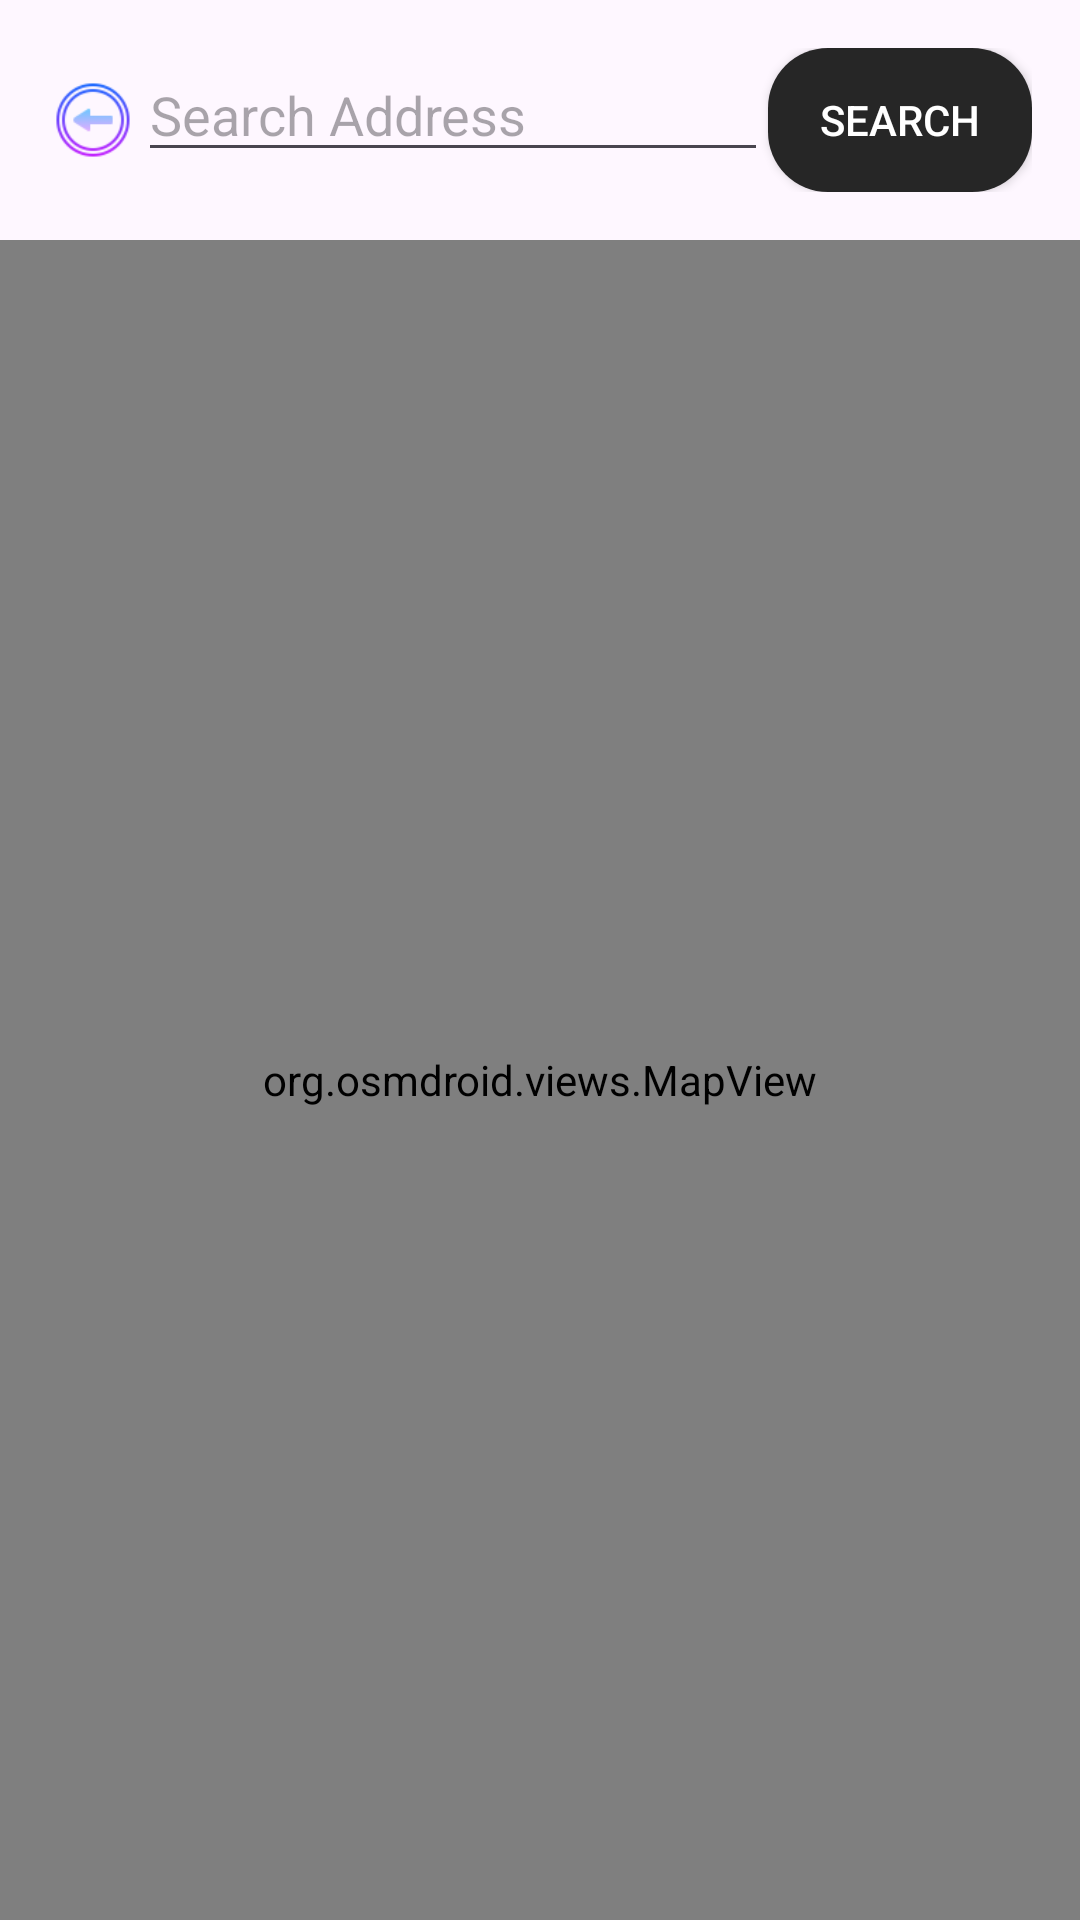

Layout XML and referenced resources for this Android screen:
<!-- AndroidManifest.xml: application theme Theme.OrderFoodApp -->
<!-- res/layout/activity_osmactivity.xml -->
<?xml version="1.0" encoding="utf-8"?>
<LinearLayout xmlns:android="http://schemas.android.com/apk/res/android"
    xmlns:app="http://schemas.android.com/apk/res-auto"
    xmlns:tools="http://schemas.android.com/tools"
    android:id="@+id/main"
    android:layout_width="match_parent"
    android:layout_height="match_parent"
    tools:context=".Activity.OSMActivity"
    android:orientation="vertical">

    <LinearLayout
        android:layout_width="match_parent"
        android:layout_height="wrap_content"
        android:orientation="horizontal"
        android:padding="16dp">
        <ImageView
            android:id="@+id/btnBack"
            android:layout_width="30dp"
            android:layout_height="30dp"
            app:srcCompat="@drawable/back_btn"
            android:layout_gravity="center"
            app:layout_constraintStart_toStartOf="parent"
            app:layout_constraintTop_toTopOf="parent" />

        <EditText
            android:id="@+id/etSearchAddress"
            android:layout_width="0dp"
            android:layout_height="wrap_content"
            android:layout_weight="1"
            android:hint="Search Address"
            android:inputType="text" />

        <androidx.appcompat.widget.AppCompatButton
            android:id="@+id/btnSearchAddress"
            android:layout_width="wrap_content"
            android:layout_height="wrap_content"
            android:textColor="@color/white"
            android:text="Search"
            android:background="@drawable/button"/>
    </LinearLayout>

    <org.osmdroid.views.MapView
        android:id="@+id/map"
        android:layout_width="match_parent"
        android:layout_height="0dp"
        android:layout_weight="1" />

    <Button
        android:id="@+id/btnConfirmAddress"
        android:layout_width="match_parent"
        android:layout_height="wrap_content"
        android:text="Confirm Address"
        android:visibility="gone" />

</LinearLayout>
<!-- resources referenced by this layout -->
<resources>
  <color name="white">#FFFFFFFF</color>
  <!-- drawable back_btn: png bitmap (drawable, 3017 bytes) -->
  <!-- drawable button (drawable) -->
  <?xml version="1.0" encoding="utf-8"?>
  <selector xmlns:android="http://schemas.android.com/apk/res/android">
      <item>
          <shape android:shape="rectangle">
              <solid android:color="#262626"/>
              <corners android:radius="20dp"/>
          </shape>
      </item>
  </selector>
  <style name="Theme.OrderFoodApp" parent="Base.Theme.OrderFoodApp" />
  <style name="Base.Theme.OrderFoodApp" parent="Theme.Material3.DayNight.NoActionBar">
          
          
      </style>
</resources>
